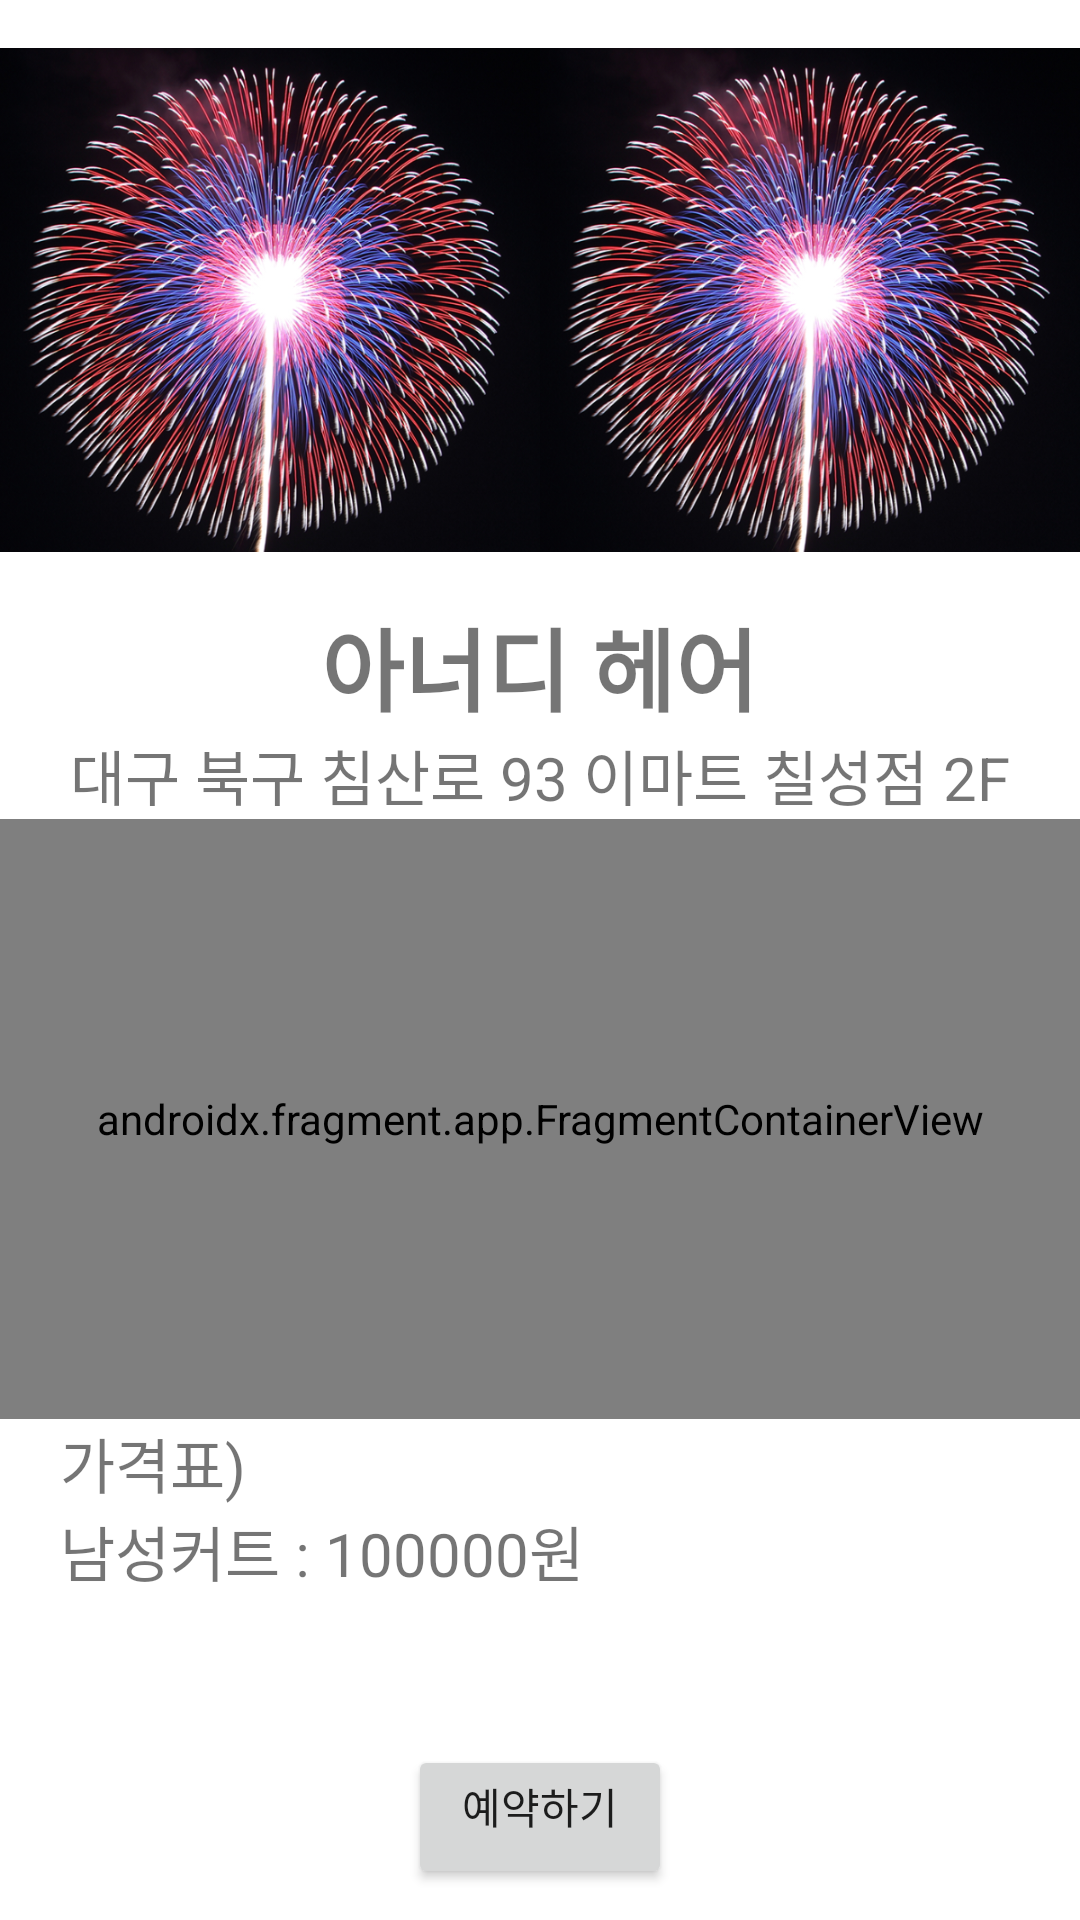

The Android layout XML behind this screen, and the referenced resources:
<!-- AndroidManifest.xml: application theme Theme.HairPick. -->
<!-- res/layout/client_4.xml -->
<?xml version="1.0" encoding="utf-8"?>
<LinearLayout xmlns:android="http://schemas.android.com/apk/res/android"
    android:layout_width="match_parent"
    android:layout_height="match_parent"
    android:orientation="vertical"
    android:gravity="center_horizontal">

    <LinearLayout
        android:layout_width="match_parent"
        android:layout_height="200dp"
        android:orientation="horizontal">

        <ImageView
            android:layout_width="wrap_content"
            android:layout_height="wrap_content"
            android:layout_weight="1"
            android:src="@drawable/dwimg1">

        </ImageView>
        <ImageView
            android:layout_width="wrap_content"
            android:layout_height="wrap_content"
            android:layout_weight="1"
            android:src="@drawable/dwimg1">

        </ImageView>



    </LinearLayout>

    <TextView
        android:layout_width="wrap_content"
        android:layout_height="wrap_content"
        android:textSize="30dp"
        android:textStyle="bold"
        android:text="아너디 헤어"
        android:layout_gravity="center_horizontal">

    </TextView>
    <TextView
        android:layout_width="wrap_content"
        android:layout_height="wrap_content"
        android:textSize="20dp"
        android:text="대구 북구 침산로 93 이마트 칠성점 2F"
        android:layout_gravity="center_horizontal"/>





    <androidx.fragment.app.FragmentContainerView
        android:id="@+id/mapfragment"
        class="com.google.android.gms.maps.SupportMapFragment"
        android:layout_width="match_parent"
        android:layout_height="200dp" />

    <TextView
        android:layout_width="wrap_content"
        android:layout_height="wrap_content"
        android:textSize="20dp"
        android:text="가격표)"
        android:layout_marginLeft="20dp"
        android:layout_gravity="left"/>

    <TextView
        android:layout_width="wrap_content"
        android:layout_height="wrap_content"
        android:textSize="20dp"
        android:text="남성커트 : 100000원"
        android:layout_marginLeft="20dp"
        android:layout_gravity="left"/>


    <Button
        android:layout_width="wrap_content"
        android:layout_height="wrap_content"
        android:text="예약하기"
        android:gravity="center_horizontal"
        android:layout_marginTop="50dp"
        />









</LinearLayout>
<!-- resources referenced by this layout -->
<resources>
  <!-- drawable dwimg1: png bitmap (drawable, 787055 bytes) -->
  <style name="Theme.HairPick." parent="Theme.MaterialComponents.DayNight.NoActionBar">
          
          <item name="colorPrimary">@color/tabselected</item>
          <item name="colorPrimaryVariant">@color/purple_700</item>
          <item name="colorOnPrimary">@color/white</item>
          
          <item name="colorSecondary">@color/teal_200</item>
          <item name="colorSecondaryVariant">#A2A2A2</item>
          <item name="colorOnSecondary">@color/black</item>
          
          <item name="android:statusBarColor" tools:targetApi="l">@color/tabselected</item>
          
      </style>
  <color name="tabselected">#FE8EB7</color>
  <color name="purple_700">#FF3700B3</color>
  <color name="white">#FFFFFFFF</color>
  <color name="teal_200">#FF03DAC5</color>
  <color name="black">#FF000000</color>
</resources>
